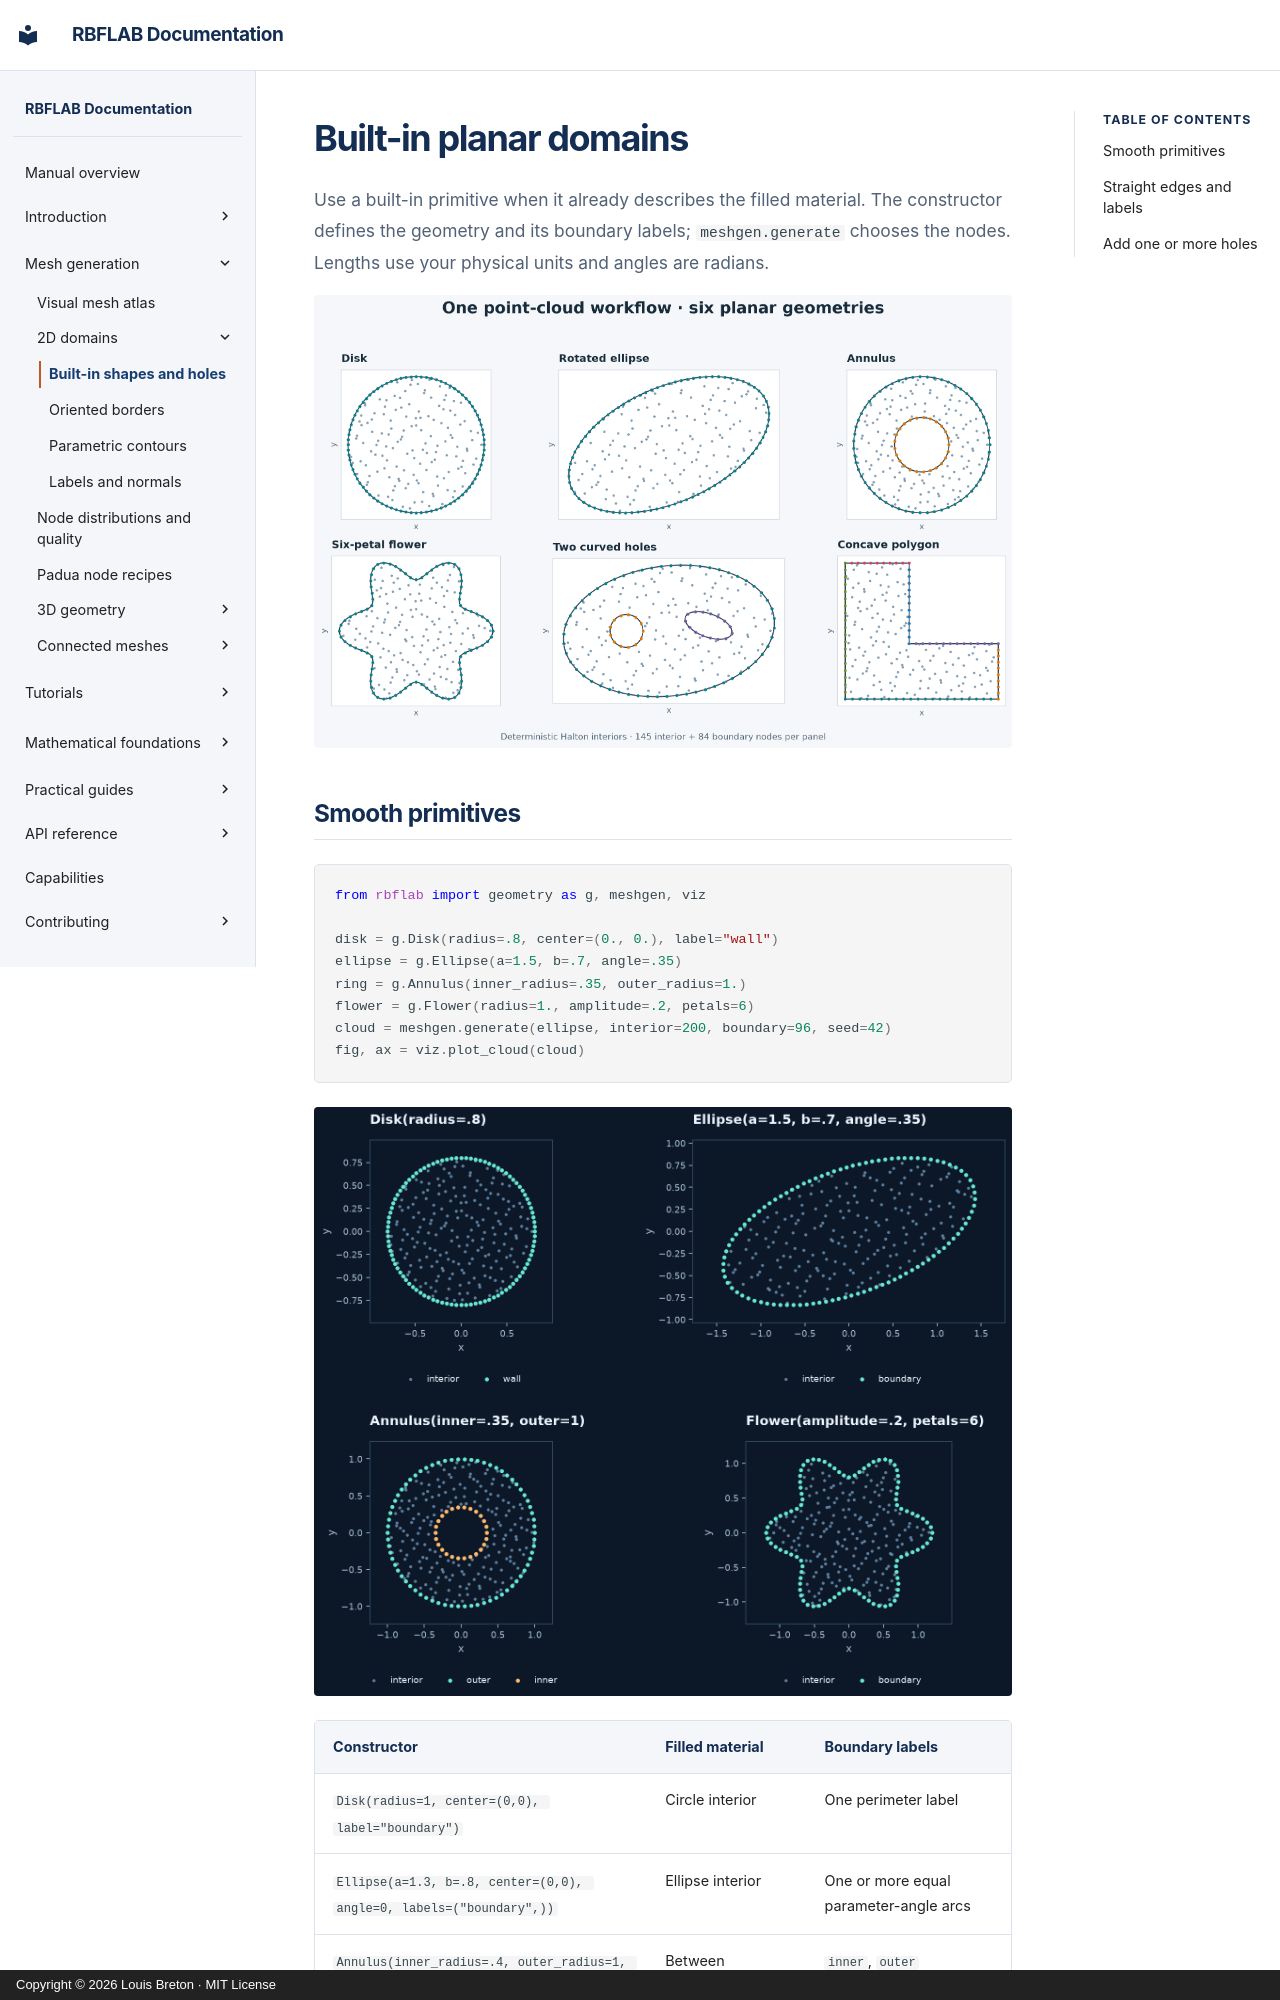

repository: LDBreton/RBFLAB · page: geometry/planar-domains/index.html · generator: mkdocs · copyright: Copyright © 2026 Louis Breton · MIT License

# Built-in planar domains

Use a built-in primitive when it already describes the filled material. The constructor defines the geometry and its boundary labels; `meshgen.generate` chooses the nodes. Lengths use your physical units and angles are radians.

![Built-in disks, ellipses, polygons, holes, and other planar examples](../assets/meshes/manual-planar-atlas.png)

## Smooth primitives

```python
from rbflab import geometry as g, meshgen, viz

disk = g.Disk(radius=.8, center=(0., 0.), label="wall")
ellipse = g.Ellipse(a=1.5, b=.7, angle=.35)
ring = g.Annulus(inner_radius=.35, outer_radius=1.)
flower = g.Flower(radius=1., amplitude=.2, petals=6)
cloud = meshgen.generate(ellipse, interior=200, boundary=96, seed=42)
fig, ax = viz.plot_cloud(cloud)
```

![Disk, ellipse, annulus, and flower point clouds](../assets/meshes/primitives.png)

| Constructor | Filled material | Boundary labels |
|---|---|---|
| `Disk(radius=1, center=(0,0), label="boundary")` | Circle interior | One perimeter label |
| `Ellipse(a=1.3, b=.8, center=(0,0), angle=0, labels=("boundary",))` | Ellipse interior | One or more equal parameter-angle arcs |
| `Annulus(inner_radius=.4, outer_radius=1, center=(0,0))` | Between concentric circles | `inner`, `outer` |
| `Flower(radius=1, amplitude=.18, petals=5, center=(0,0), label="boundary")` | Radially modulated disk | One perimeter label |

Ellipse semi-axes are `a,b` (not full widths); its local curve is `(a cos(t), b sin(t))`, rotated counterclockwise about `center`. The flower has `r(t)=radius*(1+amplitude*cos(petals*t))`; require `0 <= amplitude < 1`. Larger modulation creates narrow features that need boundary and interior resolution.
